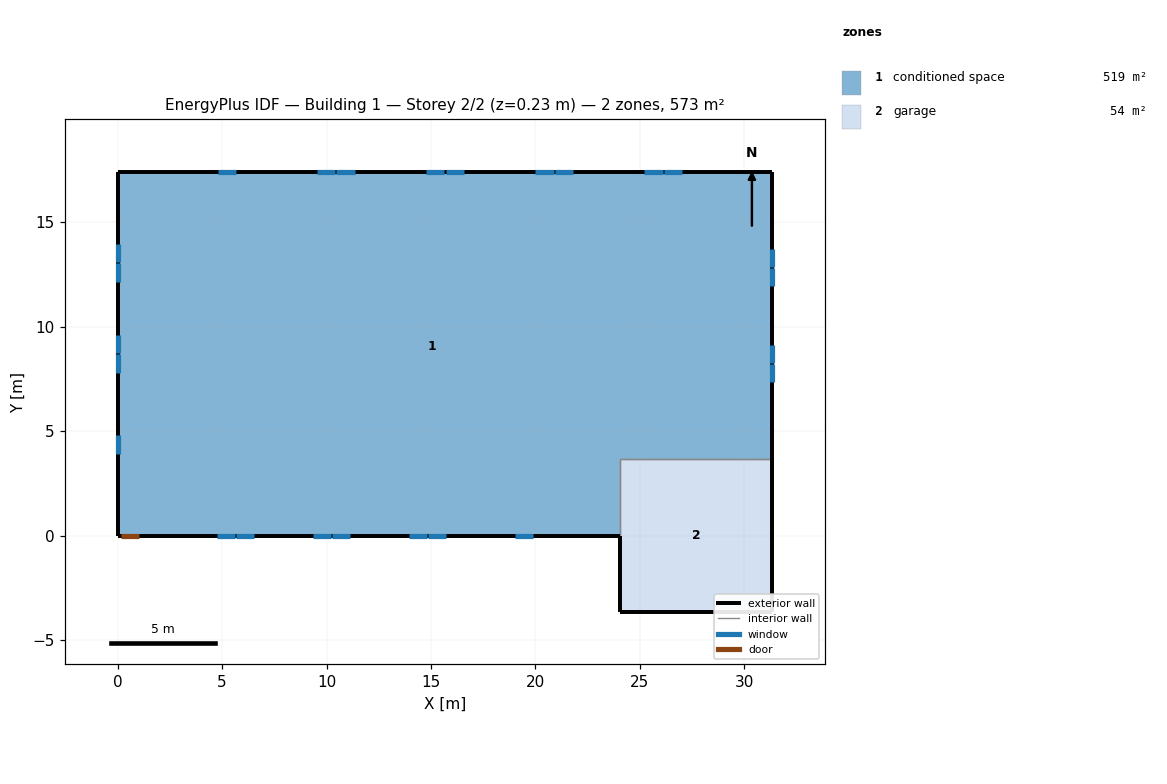
=== STOREY PLAN SPEC (per zone: floor XY polygon, exterior-wall plan segments, windows/doors) ===
zone 1: conditioned space  (519.0 m²)
  floor: (31.34, 17.41) (31.34, 3.66) (24.03, 3.66) (24.03, 0.00) (0.00, 0.00) (0.00, 17.41)
  exterior wall: (31.34, 17.41) – (31.34, 3.66)  [13.8 m]
    window: (31.34, 7.34) – (31.34, 8.21)  [1.0 m²]
    window: (31.34, 8.27) – (31.34, 9.14)  [1.0 m²]
    window: (31.34, 11.93) – (31.34, 12.80)  [1.0 m²]
    window: (31.34, 12.86) – (31.34, 13.73)  [1.0 m²]
  exterior wall: (24.03, 0.00) – (1.05, 0.00)  [23.0 m]
    window: (4.75, 0.00) – (5.61, 0.00)  [1.0 m²]
    window: (5.68, 0.00) – (6.54, 0.00)  [1.0 m²]
    window: (9.34, 0.00) – (10.21, 0.00)  [1.0 m²]
    window: (10.27, 0.00) – (11.14, 0.00)  [1.0 m²]
    window: (13.94, 0.00) – (14.81, 0.00)  [1.0 m²]
    window: (14.87, 0.00) – (15.74, 0.00)  [1.0 m²]
    window: (19.00, 0.00) – (19.87, 0.00)  [1.0 m²]
  exterior wall: (1.05, 0.00) – (0.13, 0.00)  [0.9 m]
    door: (0.15, 0.00) – (1.02, 0.00)  [1.9 m²]
  exterior wall: (0.13, 0.00) – (0.00, 0.00)  [0.1 m]
  exterior wall: (0.00, 0.00) – (0.00, 17.41)  [17.4 m]
    window: (0.00, 13.96) – (0.00, 13.09)  [1.0 m²]
    window: (0.00, 13.03) – (0.00, 12.16)  [1.0 m²]
    window: (0.00, 9.61) – (0.00, 8.74)  [1.0 m²]
    window: (0.00, 8.68) – (0.00, 7.80)  [1.0 m²]
    window: (0.00, 4.79) – (0.00, 3.92)  [1.0 m²]
  exterior wall: (0.00, 17.41) – (31.34, 17.41)  [31.3 m]
    window: (27.02, 17.41) – (26.15, 17.41)  [1.0 m²]
    window: (26.09, 17.41) – (25.22, 17.41)  [1.0 m²]
    window: (21.80, 17.41) – (20.93, 17.41)  [1.0 m²]
    window: (20.87, 17.41) – (19.99, 17.41)  [1.0 m²]
    window: (16.58, 17.41) – (15.70, 17.41)  [1.0 m²]
    window: (15.64, 17.41) – (14.77, 17.41)  [1.0 m²]
    window: (11.35, 17.41) – (10.48, 17.41)  [1.0 m²]
    window: (10.42, 17.41) – (9.54, 17.41)  [1.0 m²]
    window: (5.66, 17.41) – (4.79, 17.41)  [1.0 m²]
  interior walls: 2
zone 2: garage  (53.5 m²)
  floor: (24.03, -3.66) (24.03, 3.66) (31.34, 3.66) (31.34, -3.66)
  exterior wall: (24.03, 0.00) – (24.03, -3.66)  [3.7 m]
  exterior wall: (31.34, 3.66) – (31.34, -3.66)  [7.3 m]
  exterior wall: (31.34, -3.66) – (24.03, -3.66)  [7.3 m]
  interior walls: 2

=== DERIVED (storey summary) ===
Building: Building 1
Storey: 2 of 2  (floor level z = 0.23 m)
Storey gross floor area: 572.6 m²
Zones on this storey: 2
  - conditioned space: floor 519.0 m²; exterior wall 86.5 m (211.0 m²); 25 window(s) 25.3 m²; WWR 12.0%; 1 door(s)
  - garage: floor 53.5 m²; exterior wall 18.3 m (44.6 m²); WWR 0.0%
Zone adjacency (shared interzone walls):
  - conditioned space ↔ garage